Labelled photos from "ripeness_multistage", an image-classification folder in ShyamAlancode/Fruit-Screening. The possible labels are: immature, mature, semi mature.

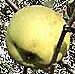
Label: immature

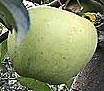
Label: immature

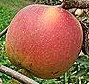
Label: mature

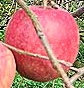
Label: mature

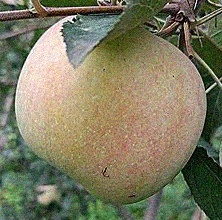
Label: semi mature

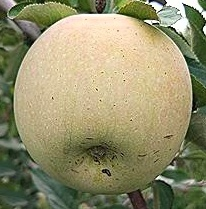
Label: semi mature
